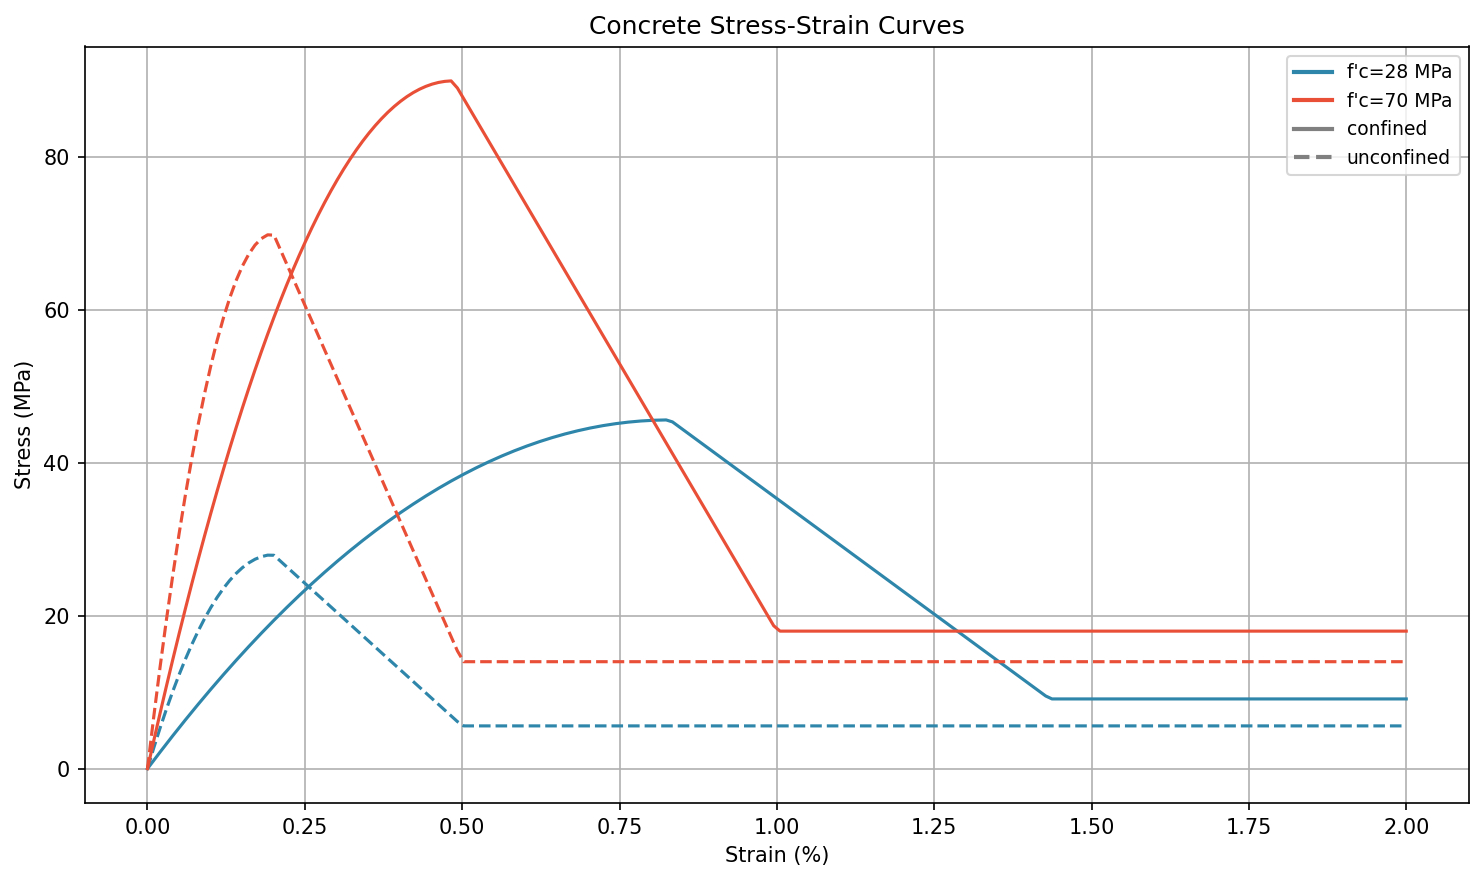

Data behind this chart, as committed beside it:
Strain_pct, Stress_fpc28_Unconfined, Stress_fpc28_Confined, Stress_fpc70_Unconfined, Stress_fpc70_Confined
0.000000e+00, 0.000000e+00, 0.000000e+00, 0.000000e+00, 0.000000e+00
1.005025e-02, -2.743365e+00, -1.098675e+00, -6.858413e+00, -3.685769e+00
2.010050e-02, -5.345320e+00, -2.183962e+00, -1.336330e+01, -7.294484e+00
3.015075e-02, -7.805863e+00, -3.255864e+00, -1.951466e+01, -1.082614e+01
4.020101e-02, -1.012500e+01, -4.314378e+00, -2.531249e+01, -1.428075e+01
5.025126e-02, -1.230272e+01, -5.359506e+00, -3.075680e+01, -1.765830e+01
6.030151e-02, -1.433903e+01, -6.391247e+00, -3.584758e+01, -2.095879e+01
7.035176e-02, -1.623393e+01, -7.409602e+00, -4.058483e+01, -2.418223e+01
8.040201e-02, -1.798742e+01, -8.414570e+00, -4.496856e+01, -2.732861e+01
9.045226e-02, -1.959951e+01, -9.406152e+00, -4.899876e+01, -3.039794e+01
1.005025e-01, -2.107017e+01, -1.038435e+01, -5.267544e+01, -3.339021e+01
1.105528e-01, -2.239943e+01, -1.134915e+01, -5.599859e+01, -3.630543e+01
1.206030e-01, -2.358728e+01, -1.230058e+01, -5.896821e+01, -3.914360e+01
1.306533e-01, -2.463372e+01, -1.323861e+01, -6.158430e+01, -4.190470e+01
1.407035e-01, -2.553875e+01, -1.416326e+01, -6.384687e+01, -4.458876e+01
1.507538e-01, -2.630237e+01, -1.507452e+01, -6.575592e+01, -4.719575e+01
1.608040e-01, -2.692457e+01, -1.597240e+01, -6.731143e+01, -4.972570e+01
1.708543e-01, -2.740537e+01, -1.685688e+01, -6.851342e+01, -5.217859e+01
1.809045e-01, -2.774475e+01, -1.772799e+01, -6.936188e+01, -5.455442e+01
1.909548e-01, -2.794273e+01, -1.858570e+01, -6.985682e+01, -5.685320e+01
2.010050e-01, -2.792496e+01, -1.943003e+01, -6.981240e+01, -5.907492e+01
2.110553e-01, -2.717454e+01, -2.026097e+01, -6.793635e+01, -6.121959e+01
2.211055e-01, -2.642412e+01, -2.107853e+01, -6.606030e+01, -6.328720e+01
2.311558e-01, -2.567370e+01, -2.188269e+01, -6.418425e+01, -6.527776e+01
2.412060e-01, -2.492328e+01, -2.267348e+01, -6.230821e+01, -6.719126e+01
2.512563e-01, -2.417286e+01, -2.345087e+01, -6.043216e+01, -6.902770e+01
2.613065e-01, -2.342245e+01, -2.421488e+01, -5.855611e+01, -7.078710e+01
2.713568e-01, -2.267203e+01, -2.496550e+01, -5.668007e+01, -7.246943e+01
2.814070e-01, -2.192161e+01, -2.570274e+01, -5.480402e+01, -7.407472e+01
2.914573e-01, -2.117119e+01, -2.642659e+01, -5.292797e+01, -7.560294e+01
3.015075e-01, -2.042077e+01, -2.713705e+01, -5.105193e+01, -7.705411e+01
3.115578e-01, -1.967035e+01, -2.783412e+01, -4.917588e+01, -7.842823e+01
3.216080e-01, -1.891993e+01, -2.851781e+01, -4.729983e+01, -7.972529e+01
3.316583e-01, -1.816951e+01, -2.918811e+01, -4.542379e+01, -8.094530e+01
3.417085e-01, -1.741910e+01, -2.984503e+01, -4.354774e+01, -8.208825e+01
3.517588e-01, -1.666868e+01, -3.048856e+01, -4.167169e+01, -8.315415e+01
3.618090e-01, -1.591826e+01, -3.111870e+01, -3.979564e+01, -8.414299e+01
3.718593e-01, -1.516784e+01, -3.173545e+01, -3.791960e+01, -8.505477e+01
3.819095e-01, -1.441742e+01, -3.233882e+01, -3.604355e+01, -8.588950e+01
3.919598e-01, -1.366700e+01, -3.292881e+01, -3.416750e+01, -8.664718e+01
4.020101e-01, -1.291658e+01, -3.350540e+01, -3.229146e+01, -8.732780e+01
4.120603e-01, -1.216616e+01, -3.406861e+01, -3.041541e+01, -8.793137e+01
4.221106e-01, -1.141575e+01, -3.461843e+01, -2.853936e+01, -8.845788e+01
4.321608e-01, -1.066533e+01, -3.515487e+01, -2.666332e+01, -8.890733e+01
4.422111e-01, -9.914908e+00, -3.567792e+01, -2.478727e+01, -8.927973e+01
4.522613e-01, -9.164489e+00, -3.618758e+01, -2.291122e+01, -8.957508e+01
4.623116e-01, -8.414070e+00, -3.668386e+01, -2.103518e+01, -8.979337e+01
4.723618e-01, -7.663652e+00, -3.716674e+01, -1.915913e+01, -8.993460e+01
4.824121e-01, -6.913233e+00, -3.763625e+01, -1.728308e+01, -8.999878e+01
4.924623e-01, -6.162814e+00, -3.809236e+01, -1.540704e+01, -8.906432e+01
5.025126e-01, -5.600000e+00, -3.853509e+01, -1.400000e+01, -8.765712e+01
5.125628e-01, -5.600000e+00, -3.896443e+01, -1.400000e+01, -8.624992e+01
5.226131e-01, -5.600000e+00, -3.938039e+01, -1.400000e+01, -8.484272e+01
5.326633e-01, -5.600000e+00, -3.978296e+01, -1.400000e+01, -8.343551e+01
5.427136e-01, -5.600000e+00, -4.017214e+01, -1.400000e+01, -8.202831e+01
5.527638e-01, -5.600000e+00, -4.054794e+01, -1.400000e+01, -8.062111e+01
5.628141e-01, -5.600000e+00, -4.091035e+01, -1.400000e+01, -7.921391e+01
5.728643e-01, -5.600000e+00, -4.125937e+01, -1.400000e+01, -7.780670e+01
5.829146e-01, -5.600000e+00, -4.159501e+01, -1.400000e+01, -7.639950e+01
5.929648e-01, -5.600000e+00, -4.191726e+01, -1.400000e+01, -7.499230e+01
... 140 more rows
